Photos from the image-classification dataset "photos" in the GitHub repository comau-na/edo-ROS2. Its 6 classes are: blue bucket, green bucket, red bucket, blue cube, green cube, red cube.

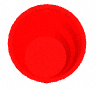
Label: red bucket

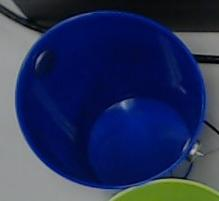
Label: blue bucket

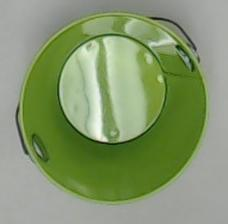
Label: green bucket

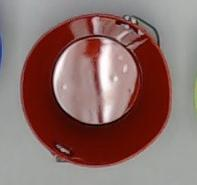
Label: red bucket

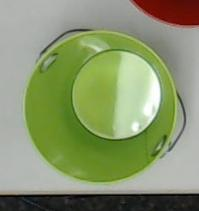
Label: green bucket

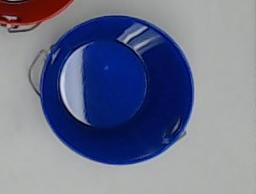
Label: blue bucket
